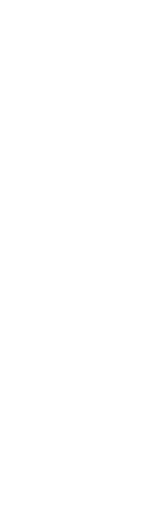
t = 0.00 s
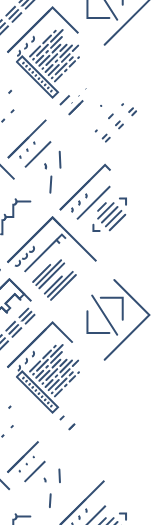
t = 1.00 s
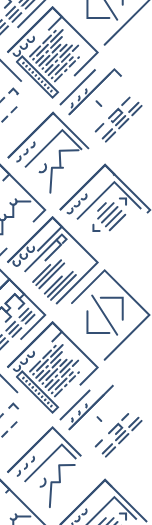
t = 1.47 s
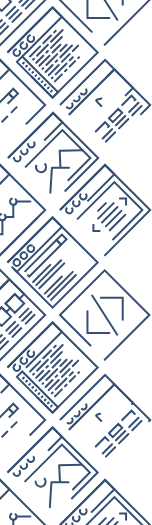
t = 1.94 s
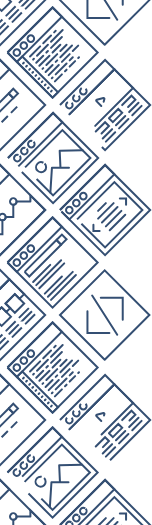
t = 2.42 s
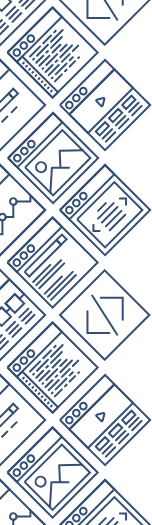
t = 3.00 s

The animated SVG that drew these frames (rendered in a browser with its animation timeline set to each time). Animation: 2 CSS @keyframes rules; one cycle of 3.00 s.

<svg width="152" height="525" xmlns="http://www.w3.org/2000/svg" xmlns:xlink="http://www.w3.org/1999/xlink" style=""><defs><path id="a" d="M0 0h152v525H0z" class="CsWVAONF_0"></path></defs><g fill="none" fill-rule="evenodd"><mask id="b" fill="#fff"><use xlink:href="#a"></use></mask><g mask="url(#b)"><path d="M7.5 262.578L52.578 217.5l45.078 45.078-45.078 45.078z" class="CsWVAONF_1"></path><path stroke="#344F73" stroke-width="2" d="M7.5 262.578L52.578 217.5l45.078 45.078-45.078 45.078z" class="CsWVAONF_2"></path><path d="M7.5 262.578L52.578 217.5l9.327 9.326-45.079 45.079z" class="CsWVAONF_3"></path><path stroke="#344F73" stroke-width="2" d="M7.5 262.578L52.578 217.5l9.327 9.326-45.079 45.079z" class="CsWVAONF_4"></path><path d="M24.599 271.905l31.865-31.866 4.663 4.663-31.865 31.866z" class="CsWVAONF_5"></path><path stroke="#344F73" stroke-width="2" d="M24.599 271.905l31.865-31.866 4.663 4.663-31.865 31.866z" class="CsWVAONF_6"></path><path d="M56.464 240.039l5.44-5.44 4.664 4.663-5.44 5.44z" class="CsWVAONF_7"></path><path stroke="#344F73" stroke-width="2" d="M56.464 240.039l5.44-5.44 4.664 4.663-5.44 5.44z" class="CsWVAONF_8"></path><path d="M61.127 260.246l-24.87 24.871m27.98-21.762l-24.871 24.87m10.88-23.315l-17.098 17.098m39.637-10.103l-24.87 24.87m27.98-21.762l-24.871 24.871m10.88-23.316l-17.098 17.098" stroke="#344F73" stroke-width="2" stroke-linecap="round" class="CsWVAONF_9"></path><path d="M19.158 260.246a3.297 3.297 0 1 1-4.663 4.664 3.297 3.297 0 0 1 4.663-4.664z" class="CsWVAONF_10"></path><path d="M19.158 260.246a3.297 3.297 0 1 1-4.663 4.664 3.297 3.297 0 0 1 4.663-4.664z" stroke="#344F73" stroke-width="2" class="CsWVAONF_11"></path><path d="M26.153 253.252a3.297 3.297 0 1 1-4.663 4.663 3.297 3.297 0 0 1 4.663-4.663z" class="CsWVAONF_12"></path><path d="M26.153 253.252a3.297 3.297 0 1 1-4.663 4.663 3.297 3.297 0 0 1 4.663-4.663z" stroke="#344F73" stroke-width="2" class="CsWVAONF_13"></path><path d="M33.148 246.257a3.297 3.297 0 1 1-4.663 4.663 3.297 3.297 0 0 1 4.663-4.663z" class="CsWVAONF_14"></path><path d="M33.148 246.257a3.297 3.297 0 1 1-4.663 4.663 3.297 3.297 0 0 1 4.663-4.663z" stroke="#344F73" stroke-width="2" class="CsWVAONF_15"></path><path d="M104.696 44.774L149.392.078l-44.696-44.696L60 .078z" class="CsWVAONF_16"></path><path stroke="#344F73" stroke-width="2" stroke-linecap="round" d="M104.696 44.774L149.392.078l-44.696-44.696L60 .078z" class="CsWVAONF_17"></path><path d="M109.4 18.113H87.446V-3.843m13.33-13.33h21.956V4.783M92.15-19.525l25.092 39.207" stroke="#344F73" stroke-width="2" stroke-linecap="round" class="CsWVAONF_18"></path><g><path d="M104.696 359.774l44.696-44.696-44.696-44.696L60 315.078z" class="CsWVAONF_19"></path><path stroke="#344F73" stroke-width="2" stroke-linecap="round" d="M104.696 359.774l44.696-44.696-44.696-44.696L60 315.078z" class="CsWVAONF_20"></path><path d="M109.4 333.113H87.446v-21.956m13.33-13.33h21.956v21.956M92.15 295.475l25.092 39.207" stroke="#344F73" stroke-width="2" stroke-linecap="round" class="CsWVAONF_21"></path></g><g><path d="M-45 .078L.078-45l9.327 9.326-45.079 45.079z" class="CsWVAONF_22"></path><path stroke="#344F73" stroke-width="2" d="M-45 .078L.078-45l9.327 9.326-45.079 45.079z" class="CsWVAONF_23"></path><path d="M-35.674 9.405L9.405-35.674 45.156.078.078 45.156z" class="CsWVAONF_24"></path><path stroke="#344F73" stroke-width="2" d="M-35.674 9.405L9.405-35.674 45.156.078.078 45.156z" class="CsWVAONF_25"></path><path d="M-7.694 1.632l9.326-9.326 9.327 9.326-9.327 9.327z" class="CsWVAONF_26"></path><path stroke="#344F73" stroke-width="2" stroke-linecap="round" d="M-7.694 1.632l9.326-9.326 9.327 9.326-9.327 9.327z" class="CsWVAONF_27"></path><path d="M-35.674 9.405l14.767 14.767 4.664-4.664-4.664-4.663 9.327-9.326 4.663 4.663 3.886-3.886-4.663-4.664 9.326-9.326 4.664 4.663 3.886-3.886-4.663-4.663 9.326-9.327 4.663 4.664 4.664-4.664L9.405-35.674-35.674 9.405zm28.757 19.43l9.327-9.327-9.327 9.327zm3.109 3.109l9.327-9.327-9.327 9.327zm3.109 3.108l9.326-9.326-9.326 9.326zm6.995-19.43l9.326-9.326-9.326 9.326zm3.109 3.109l9.326-9.326-9.326 9.326zm3.108 3.109l9.327-9.327-9.327 9.327zm6.995-19.43l9.327-9.327-9.327 9.327zm3.11 3.109l9.326-9.327-9.327 9.327zm3.108 3.108l9.326-9.326-9.326 9.326z" stroke="#344F73" stroke-width="2" stroke-linecap="round" class="CsWVAONF_28"></path></g><g><path d="M-45 315.078L.078 270l9.327 9.326-45.079 45.079z" class="CsWVAONF_29"></path><path stroke="#344F73" stroke-width="2" d="M-45 315.078L.078 270l9.327 9.326-45.079 45.079z" class="CsWVAONF_30"></path><path d="M-35.674 324.405l45.079-45.079 35.751 35.752L.078 360.156z" class="CsWVAONF_31"></path><path stroke="#344F73" stroke-width="2" d="M-35.674 324.405l45.079-45.079 35.751 35.752L.078 360.156z" class="CsWVAONF_32"></path><path d="M5.519 303.42l9.326-9.327 9.327 9.327-9.327 9.326z" class="CsWVAONF_33"></path><path stroke="#344F73" stroke-width="2" stroke-linecap="round" d="M5.519 303.42l9.326-9.327 9.327 9.327-9.327 9.326z" class="CsWVAONF_34"></path><path d="M-7.694 316.632l9.326-9.326 9.327 9.326-9.327 9.327z" class="CsWVAONF_35"></path><path stroke="#344F73" stroke-width="2" stroke-linecap="round" d="M-7.694 316.632l9.326-9.326 9.327 9.326-9.327 9.327z" class="CsWVAONF_36"></path><path d="M-35.674 324.405l14.767 14.767 4.664-4.664-4.664-4.663 9.327-9.326 4.663 4.663 3.886-3.886-4.663-4.664 9.326-9.326 4.664 4.663 3.886-3.886-4.663-4.663 9.326-9.327 4.663 4.664 4.664-4.664-14.767-14.767-45.079 45.079zm28.757 19.43l9.327-9.327-9.327 9.327zm3.109 3.109l9.327-9.327-9.327 9.327zm3.109 3.108l9.326-9.326-9.326 9.326zm6.995-19.43l9.326-9.326-9.326 9.326zm3.109 3.109l9.326-9.326-9.326 9.326zm3.108 3.109l9.327-9.327-9.327 9.327zm6.995-19.43l9.327-9.327-9.327 9.327zm3.11 3.109l9.326-9.327-9.327 9.327zm3.108 3.108l9.326-9.326-9.326 9.326z" stroke="#344F73" stroke-width="2" stroke-linecap="round" class="CsWVAONF_37"></path><path d="M10.182 287.876a1.1 1.1 0 1 1-1.555-1.556 1.1 1.1 0 0 1 1.555 1.556M10.182 283.213a1.1 1.1 0 1 1-1.555-1.556 1.1 1.1 0 0 1 1.555 1.556M14.845 287.876a1.1 1.1 0 1 1-1.554-1.556 1.1 1.1 0 0 1 1.554 1.556M5.519 287.876a1.1 1.1 0 1 1-1.555-1.556 1.1 1.1 0 0 1 1.555 1.556M10.182 292.539a1.1 1.1 0 1 1-1.555-1.556 1.1 1.1 0 0 1 1.555 1.556M14.845 292.539a1.1 1.1 0 1 1-1.554-1.556 1.1 1.1 0 0 1 1.554 1.556M19.508 292.539a1.1 1.1 0 1 1-1.554-1.556 1.1 1.1 0 0 1 1.554 1.556M5.519 292.539a1.1 1.1 0 1 1-1.555-1.556 1.1 1.1 0 0 1 1.555 1.556M.855 292.539a1.1 1.1 0 1 1-1.554-1.556 1.1 1.1 0 0 1 1.554 1.556M5.519 297.202a1.1 1.1 0 1 1-1.555-1.555 1.1 1.1 0 0 1 1.555 1.555M10.182 297.202a1.1 1.1 0 1 1-1.555-1.555 1.1 1.1 0 0 1 1.555 1.555M.855 297.202a1.1 1.1 0 1 1-1.554-1.555 1.1 1.1 0 0 1 1.554 1.555M.855 301.866a1.1 1.1 0 1 1-1.554-1.556 1.1 1.1 0 0 1 1.554 1.556M5.519 301.866a1.1 1.1 0 1 1-1.555-1.556 1.1 1.1 0 0 1 1.555 1.556M5.519 306.529a1.1 1.1 0 1 1-1.555-1.556 1.1 1.1 0 0 1 1.555 1.556M.855 306.529a1.1 1.1 0 1 1-1.554-1.556 1.1 1.1 0 0 1 1.554 1.556M19.508 297.202a1.1 1.1 0 1 1-1.554-1.555 1.1 1.1 0 0 1 1.554 1.555M5.519 311.192a1.1 1.1 0 1 1-1.555-1.556 1.1 1.1 0 0 1 1.555 1.556" class="CsWVAONF_38"></path></g><g><path d="M7.5 52.578L52.578 7.5l45.078 45.078-45.078 45.078z" class="CsWVAONF_39"></path><path stroke="#344F73" stroke-width="2" d="M7.5 52.578L52.578 7.5l45.078 45.078-45.078 45.078z" class="CsWVAONF_40"></path><path d="M7.5 52.578L52.578 7.5l9.327 9.326-45.079 45.079z" class="CsWVAONF_41"></path><path stroke="#344F73" stroke-width="2" d="M7.5 52.578L52.578 7.5l9.327 9.326-45.079 45.079z" class="CsWVAONF_42"></path><path d="M16.826 61.905l5.44-5.44 35.753 35.75-5.44 5.441z" class="CsWVAONF_43"></path><path stroke="#344F73" stroke-width="2" stroke-linecap="round" d="M16.826 61.905l5.44-5.44 35.753 35.75-5.44 5.441zM23.044 63.459l.777-.777m2.332 3.886l.777-.777m2.332 3.886l.777-.778m2.332 3.886l.777-.777m2.331 3.886l.778-.777m2.331 3.886l.778-.777m2.331 3.886l.777-.777m2.332 3.886l.777-.777m2.332 3.886l.777-.778m2.332 3.886l.777-.777M30.039 56.464L40.143 46.36m3.109-3.108l7.772-7.773m3.108-3.108l1.555-1.555m6.995-.777L51.024 41.697m-3.11 3.109l-10.88 10.88m-3.109 3.11l-.777.777m3.109 3.109l6.995-6.995m3.108-3.109l1.555-1.554m3.109-3.11l10.88-10.88M39.367 65.79l10.103-10.104m3.11-3.109l7.771-7.772m6.218 0l-6.218 6.218m-3.109 3.108l-10.88 10.881m-3.11 3.11l-.777.776m3.11 3.11l6.994-6.996m3.109-3.108l1.554-1.555m3.11-3.109l11.657-11.658M48.692 75.117l10.104-10.104m3.109-3.108l7.772-7.773m3.108-3.108l5.44-5.44m-5.44 11.657l-3.108 3.11m-3.11 3.108l-10.88 10.88m-3.109 3.11l-.777.777m3.109 3.109l6.995-6.995m3.108-3.109l1.555-1.554m3.109-3.11l5.44-5.44m3.109-3.108l.777-.778" class="CsWVAONF_44"></path><path d="M19.158 50.246a3.297 3.297 0 1 1-4.663 4.664 3.297 3.297 0 0 1 4.663-4.664z" class="CsWVAONF_45"></path><path d="M19.158 50.246a3.297 3.297 0 1 1-4.663 4.664 3.297 3.297 0 0 1 4.663-4.664z" stroke="#344F73" stroke-width="2" class="CsWVAONF_46"></path><path d="M26.153 43.252a3.297 3.297 0 1 1-4.663 4.663 3.297 3.297 0 0 1 4.663-4.663z" class="CsWVAONF_47"></path><path d="M26.153 43.252a3.297 3.297 0 1 1-4.663 4.663 3.297 3.297 0 0 1 4.663-4.663z" stroke="#344F73" stroke-width="2" class="CsWVAONF_48"></path><path d="M33.148 36.257a3.297 3.297 0 1 1-4.663 4.663 3.297 3.297 0 0 1 4.663-4.663z" class="CsWVAONF_49"></path><path d="M33.148 36.257a3.297 3.297 0 1 1-4.663 4.663 3.297 3.297 0 0 1 4.663-4.663z" stroke="#344F73" stroke-width="2" class="CsWVAONF_50"></path></g><g><path d="M7.5 367.578L52.578 322.5l45.078 45.078-45.078 45.078z" class="CsWVAONF_51"></path><path stroke="#344F73" stroke-width="2" d="M7.5 367.578L52.578 322.5l45.078 45.078-45.078 45.078z" class="CsWVAONF_52"></path><path d="M7.5 367.578L52.578 322.5l9.327 9.326-45.079 45.079z" class="CsWVAONF_53"></path><path stroke="#344F73" stroke-width="2" d="M7.5 367.578L52.578 322.5l9.327 9.326-45.079 45.079z" class="CsWVAONF_54"></path><path d="M16.826 376.905l5.44-5.44 35.753 35.75-5.44 5.441z" class="CsWVAONF_55"></path><path stroke="#344F73" stroke-width="2" stroke-linecap="round" d="M16.826 376.905l5.44-5.44 35.753 35.75-5.44 5.441zM23.044 378.459l.777-.777m2.332 3.886l.777-.777m2.332 3.886l.777-.778m2.332 3.886l.777-.777m2.331 3.886l.778-.777m2.331 3.886l.778-.777m2.331 3.886l.777-.777m2.332 3.886l.777-.777m2.332 3.886l.777-.778m2.332 3.886l.777-.777M30.039 371.464l10.104-10.104m3.109-3.108l7.772-7.773m3.108-3.108l1.555-1.555m6.995-.777l-11.658 11.658m-3.11 3.109l-10.88 10.88m-3.109 3.11l-.777.777m3.109 3.109l6.995-6.995m3.108-3.109l1.555-1.554m3.109-3.11l10.88-10.88M39.367 380.79l10.103-10.104m3.11-3.109l7.771-7.772m6.218 0l-6.218 6.218m-3.109 3.108l-10.88 10.881m-3.11 3.11l-.777.776m3.11 3.11l6.994-6.996m3.109-3.108l1.554-1.555m3.11-3.109l11.657-11.658m-23.316 29.534l10.104-10.104m3.109-3.108l7.772-7.773m3.108-3.108l5.44-5.44m-5.44 11.657l-3.108 3.11m-3.11 3.108l-10.88 10.88m-3.109 3.11l-.777.777m3.109 3.109l6.995-6.995m3.108-3.109l1.555-1.554m3.109-3.11l5.44-5.44m3.109-3.108l.777-.778" class="CsWVAONF_56"></path><path d="M19.158 365.246a3.297 3.297 0 1 1-4.663 4.664 3.297 3.297 0 0 1 4.663-4.664z" class="CsWVAONF_57"></path><path d="M19.158 365.246a3.297 3.297 0 1 1-4.663 4.664 3.297 3.297 0 0 1 4.663-4.664z" stroke="#344F73" stroke-width="2" class="CsWVAONF_58"></path><path d="M26.153 358.252a3.297 3.297 0 1 1-4.663 4.663 3.297 3.297 0 0 1 4.663-4.663z" class="CsWVAONF_59"></path><path d="M26.153 358.252a3.297 3.297 0 1 1-4.663 4.663 3.297 3.297 0 0 1 4.663-4.663z" stroke="#344F73" stroke-width="2" class="CsWVAONF_60"></path><path d="M33.148 351.257a3.297 3.297 0 1 1-4.663 4.663 3.297 3.297 0 0 1 4.663-4.663z" class="CsWVAONF_61"></path><path d="M33.148 351.257a3.297 3.297 0 1 1-4.663 4.663 3.297 3.297 0 0 1 4.663-4.663z" stroke="#344F73" stroke-width="2" class="CsWVAONF_62"></path></g><g><path d="M-45 210.078L.078 165l45.078 45.078L.078 255.156z" class="CsWVAONF_63"></path><path stroke="#344F73" stroke-width="2" d="M-45 210.078L.078 165l45.078 45.078L.078 255.156z" class="CsWVAONF_64"></path><path d="M-45 210.078L.078 165l9.327 9.326-45.079 45.079z" class="CsWVAONF_65"></path><path stroke="#344F73" stroke-width="2" d="M-45 210.078L.078 165l9.327 9.326-45.079 45.079z" class="CsWVAONF_66"></path><path d="M30.39 201.529H16.587c0 .844-.322 1.688-.966 2.331a3.287 3.287 0 0 1-2.331.966v12.247H5.707c0 .844-.322 1.688-.966 2.332a3.287 3.287 0 0 1-2.331.965v13.802H-6.73c0 .844-.321 1.688-.965 2.331a3.287 3.287 0 0 1-2.332.965v7.584L.078 255.156l45.078-45.078-14.767-14.767v6.218z" class="CsWVAONF_67"></path><path d="M30.39 201.529H16.587c0 .844-.322 1.688-.966 2.331a3.287 3.287 0 0 1-2.331.966v12.247H5.707c0 .844-.322 1.688-.966 2.332a3.287 3.287 0 0 1-2.331.965v13.802H-6.73c0 .844-.321 1.688-.965 2.331a3.287 3.287 0 0 1-2.332.965v7.584L.078 255.156l45.078-45.078-14.767-14.767v6.218z" stroke="#344F73" stroke-width="2" stroke-linecap="round" class="CsWVAONF_68"></path><path d="M37.384 208.524a1.1 1.1 0 1 1-1.554-1.556 1.1 1.1 0 0 1 1.554 1.556M37.384 203.86a1.1 1.1 0 1 1-1.554-1.555 1.1 1.1 0 0 1 1.554 1.555M42.047 208.524a1.1 1.1 0 1 1-1.554-1.556 1.1 1.1 0 0 1 1.554 1.556M32.72 208.524a1.1 1.1 0 1 1-1.554-1.556 1.1 1.1 0 0 1 1.555 1.556M37.384 213.187a1.1 1.1 0 1 1-1.554-1.556 1.1 1.1 0 0 1 1.554 1.556M42.047 213.187a1.1 1.1 0 1 1-1.554-1.556 1.1 1.1 0 0 1 1.554 1.556M32.72 213.187a1.1 1.1 0 1 1-1.554-1.556 1.1 1.1 0 0 1 1.555 1.556M28.058 213.187a1.1 1.1 0 1 1-1.555-1.556 1.1 1.1 0 0 1 1.555 1.556M32.72 217.85a1.1 1.1 0 1 1-1.554-1.555 1.1 1.1 0 0 1 1.555 1.555M37.384 217.85a1.1 1.1 0 1 1-1.554-1.555 1.1 1.1 0 0 1 1.554 1.555M28.058 217.85a1.1 1.1 0 1 1-1.555-1.555 1.1 1.1 0 0 1 1.555 1.555M23.394 217.85a1.1 1.1 0 1 1-1.554-1.555 1.1 1.1 0 0 1 1.554 1.555M28.058 222.513a1.1 1.1 0 1 1-1.555-1.555 1.1 1.1 0 0 1 1.555 1.555M32.72 222.513a1.1 1.1 0 1 1-1.554-1.555 1.1 1.1 0 0 1 1.555 1.555M23.394 222.513a1.1 1.1 0 1 1-1.554-1.555 1.1 1.1 0 0 1 1.554 1.555M18.731 222.513a1.1 1.1 0 1 1-1.554-1.555 1.1 1.1 0 0 1 1.554 1.555M23.394 227.177a1.1 1.1 0 1 1-1.554-1.556 1.1 1.1 0 0 1 1.554 1.556M28.058 227.177a1.1 1.1 0 1 1-1.555-1.556 1.1 1.1 0 0 1 1.555 1.556M18.731 227.177a1.1 1.1 0 1 1-1.554-1.556 1.1 1.1 0 0 1 1.554 1.556M14.068 227.177a1.1 1.1 0 1 1-1.555-1.556 1.1 1.1 0 0 1 1.555 1.556M18.731 231.84a1.1 1.1 0 1 1-1.554-1.556 1.1 1.1 0 0 1 1.554 1.556M23.394 231.84a1.1 1.1 0 1 1-1.554-1.556 1.1 1.1 0 0 1 1.554 1.556M14.068 231.84a1.1 1.1 0 1 1-1.555-1.556 1.1 1.1 0 0 1 1.555 1.556M9.405 231.84a1.1 1.1 0 1 1-1.555-1.556 1.1 1.1 0 0 1 1.555 1.556M14.068 236.503a1.1 1.1 0 1 1-1.555-1.555 1.1 1.1 0 0 1 1.555 1.555M18.731 236.503a1.1 1.1 0 1 1-1.554-1.555 1.1 1.1 0 0 1 1.554 1.555M9.405 236.503a1.1 1.1 0 1 1-1.555-1.555 1.1 1.1 0 0 1 1.555 1.555M4.741 236.503a1.1 1.1 0 1 1-1.554-1.555 1.1 1.1 0 0 1 1.554 1.555M9.405 241.166a1.1 1.1 0 1 1-1.555-1.555 1.1 1.1 0 0 1 1.555 1.555M14.068 241.166a1.1 1.1 0 1 1-1.555-1.555 1.1 1.1 0 0 1 1.555 1.555M4.741 241.166a1.1 1.1 0 1 1-1.554-1.555 1.1 1.1 0 0 1 1.554 1.555M.078 241.166a1.1 1.1 0 1 1-1.554-1.555 1.1 1.1 0 0 1 1.554 1.555M4.741 245.83a1.1 1.1 0 1 1-1.554-1.556 1.1 1.1 0 0 1 1.554 1.556M9.405 245.83a1.1 1.1 0 1 1-1.555-1.556 1.1 1.1 0 0 1 1.555 1.556M.078 245.83a1.1 1.1 0 1 1-1.554-1.556 1.1 1.1 0 0 1 1.554 1.556M.078 250.493a1.1 1.1 0 1 1-1.554-1.556 1.1 1.1 0 0 1 1.554 1.556M4.741 250.493a1.1 1.1 0 1 1-1.554-1.556 1.1 1.1 0 0 1 1.554 1.556M32.72 199.197a1.1 1.1 0 1 1-1.554-1.555 1.1 1.1 0 0 1 1.555 1.555M28.058 203.86a1.1 1.1 0 1 1-1.555-1.555 1.1 1.1 0 0 1 1.555 1.555M32.72 203.86a1.1 1.1 0 1 1-1.554-1.555 1.1 1.1 0 0 1 1.555 1.555M23.394 203.86a1.1 1.1 0 1 1-1.554-1.555 1.1 1.1 0 0 1 1.554 1.555M18.731 203.86a1.1 1.1 0 1 1-1.554-1.555 1.1 1.1 0 0 1 1.554 1.555M23.394 208.524a1.1 1.1 0 1 1-1.554-1.556 1.1 1.1 0 0 1 1.554 1.556M28.058 208.524a1.1 1.1 0 1 1-1.555-1.556 1.1 1.1 0 0 1 1.555 1.556M18.731 208.524a1.1 1.1 0 1 1-1.554-1.556 1.1 1.1 0 0 1 1.554 1.556M18.731 213.187a1.1 1.1 0 1 1-1.554-1.556 1.1 1.1 0 0 1 1.554 1.556M23.394 213.187a1.1 1.1 0 1 1-1.554-1.556 1.1 1.1 0 0 1 1.554 1.556M18.731 217.85a1.1 1.1 0 1 1-1.554-1.555 1.1 1.1 0 0 1 1.554 1.555M9.405 222.513a1.1 1.1 0 1 1-1.555-1.555 1.1 1.1 0 0 1 1.555 1.555M14.068 222.513a1.1 1.1 0 1 1-1.555-1.555 1.1 1.1 0 0 1 1.555 1.555M4.741 222.513a1.1 1.1 0 1 1-1.554-1.555 1.1 1.1 0 0 1 1.554 1.555M4.741 227.177a1.1 1.1 0 1 1-1.554-1.556 1.1 1.1 0 0 1 1.554 1.556M9.405 227.177a1.1 1.1 0 1 1-1.555-1.556 1.1 1.1 0 0 1 1.555 1.556M4.741 231.84a1.1 1.1 0 1 1-1.554-1.556 1.1 1.1 0 0 1 1.554 1.556M.078 236.503a1.1 1.1 0 1 1-1.554-1.555 1.1 1.1 0 0 1 1.554 1.555M4.741 214.741a3.297 3.297 0 1 1-4.662 4.664 3.297 3.297 0 0 1 4.662-4.664z" class="CsWVAONF_69"></path><path d="M4.741 214.741a3.297 3.297 0 1 1-4.662 4.664 3.297 3.297 0 0 1 4.662-4.664z" stroke="#344F73" stroke-width="2" stroke-linecap="round" class="CsWVAONF_70"></path><path d="M15.622 199.197a3.297 3.297 0 1 1-4.662 4.663 3.297 3.297 0 0 1 4.662-4.663z" class="CsWVAONF_71"></path><path d="M15.622 199.197a3.297 3.297 0 1 1-4.662 4.663 3.297 3.297 0 0 1 4.662-4.663z" stroke="#344F73" stroke-width="2" stroke-linecap="round" class="CsWVAONF_72"></path></g><g><path d="M-45 525.078L.078 480l45.078 45.078L.078 570.156z" class="CsWVAONF_73"></path><path stroke="#344F73" stroke-width="2" d="M-45 525.078L.078 480l45.078 45.078L.078 570.156z" class="CsWVAONF_74"></path><path d="M-45 525.078L.078 480l9.327 9.326-45.079 45.079z" class="CsWVAONF_75"></path><path stroke="#344F73" stroke-width="2" d="M-45 525.078L.078 480l9.327 9.326-45.079 45.079z" class="CsWVAONF_76"></path><path d="M30.39 516.529H16.587c0 .844-.322 1.688-.966 2.331a3.287 3.287 0 0 1-2.331.966v12.247H5.707c0 .844-.322 1.688-.966 2.332a3.287 3.287 0 0 1-2.331.965v13.802H-6.73c0 .844-.321 1.688-.965 2.331a3.287 3.287 0 0 1-2.332.965v7.584L.078 570.156l45.078-45.078-14.767-14.767v6.218z" class="CsWVAONF_77"></path><path d="M30.39 516.529H16.587c0 .844-.322 1.688-.966 2.331a3.287 3.287 0 0 1-2.331.966v12.247H5.707c0 .844-.322 1.688-.966 2.332a3.287 3.287 0 0 1-2.331.965v13.802H-6.73c0 .844-.321 1.688-.965 2.331a3.287 3.287 0 0 1-2.332.965v7.584L.078 570.156l45.078-45.078-14.767-14.767v6.218z" stroke="#344F73" stroke-width="2" stroke-linecap="round" class="CsWVAONF_78"></path><path d="M37.384 523.524a1.1 1.1 0 1 1-1.554-1.556 1.1 1.1 0 0 1 1.554 1.556M37.384 518.86a1.1 1.1 0 1 1-1.554-1.555 1.1 1.1 0 0 1 1.554 1.555M42.047 523.524a1.1 1.1 0 1 1-1.554-1.556 1.1 1.1 0 0 1 1.554 1.556M32.72 523.524a1.1 1.1 0 1 1-1.554-1.556 1.1 1.1 0 0 1 1.555 1.556M32.72 514.197a1.1 1.1 0 1 1-1.554-1.555 1.1 1.1 0 0 1 1.555 1.555M28.058 518.86a1.1 1.1 0 1 1-1.555-1.555 1.1 1.1 0 0 1 1.555 1.555M32.72 518.86a1.1 1.1 0 1 1-1.554-1.555 1.1 1.1 0 0 1 1.555 1.555M23.394 518.86a1.1 1.1 0 1 1-1.554-1.555 1.1 1.1 0 0 1 1.554 1.555M18.731 518.86a1.1 1.1 0 1 1-1.554-1.555 1.1 1.1 0 0 1 1.554 1.555M23.394 523.524a1.1 1.1 0 1 1-1.554-1.556 1.1 1.1 0 0 1 1.554 1.556M28.058 523.524a1.1 1.1 0 1 1-1.555-1.556 1.1 1.1 0 0 1 1.555 1.556M18.731 523.524a1.1 1.1 0 1 1-1.554-1.556 1.1 1.1 0 0 1 1.554 1.556" class="CsWVAONF_79"></path><path d="M15.622 514.197a3.297 3.297 0 1 1-4.662 4.663 3.297 3.297 0 0 1 4.662-4.663z" class="CsWVAONF_80"></path><path d="M15.622 514.197a3.297 3.297 0 1 1-4.662 4.663 3.297 3.297 0 0 1 4.662-4.663z" stroke="#344F73" stroke-width="2" stroke-linecap="round" class="CsWVAONF_81"></path></g><g><path d="M60 210.078L105.078 165l45.078 45.078-45.078 45.078z" class="CsWVAONF_82"></path><path stroke="#344F73" stroke-width="2" d="M60 210.078L105.078 165l45.078 45.078-45.078 45.078z" class="CsWVAONF_83"></path><path d="M60 210.078L105.078 165l9.327 9.326-45.079 45.079z" class="CsWVAONF_84"></path><path stroke="#344F73" stroke-width="2" d="M60 210.078L105.078 165l9.327 9.326-45.079 45.079z" class="CsWVAONF_85"></path><path d="M71.658 207.746a3.297 3.297 0 1 1-4.663 4.664 3.297 3.297 0 0 1 4.663-4.664z" class="CsWVAONF_86"></path><path d="M71.658 207.746a3.297 3.297 0 1 1-4.663 4.664 3.297 3.297 0 0 1 4.663-4.664z" stroke="#344F73" stroke-width="2" class="CsWVAONF_87"></path><path d="M78.653 200.752a3.297 3.297 0 1 1-4.663 4.663 3.297 3.297 0 0 1 4.663-4.663z" class="CsWVAONF_88"></path><path d="M78.653 200.752a3.297 3.297 0 1 1-4.663 4.663 3.297 3.297 0 0 1 4.663-4.663z" stroke="#344F73" stroke-width="2" class="CsWVAONF_89"></path><path d="M85.648 193.757a3.297 3.297 0 1 1-4.663 4.663 3.297 3.297 0 0 1 4.663-4.663z" class="CsWVAONF_90"></path><path d="M85.648 193.757a3.297 3.297 0 1 1-4.663 4.663 3.297 3.297 0 0 1 4.663-4.663z" stroke="#344F73" stroke-width="2" class="CsWVAONF_91"></path><path d="M77.099 219.405l37.306-37.306 27.979 27.98-37.306 37.305z" class="CsWVAONF_92"></path><path stroke="#344F73" stroke-width="2" d="M77.099 219.405l37.306-37.306 27.979 27.98-37.306 37.305z" class="CsWVAONF_93"></path><path d="M98.083 210.855l7.772-7.772m-7.772 15.544l15.544-15.544m-11.658 19.43l15.544-15.544m-11.658 19.43l15.544-15.544m-11.658 19.43l15.544-15.544m-5.44-16.321h6.218v6.218M93.42 224.845v6.218h6.218" stroke="#344F73" stroke-width="2" stroke-linecap="round" class="CsWVAONF_94"></path></g><g><path d="M60 525.078L105.078 480l45.078 45.078-45.078 45.078z" class="CsWVAONF_95"></path><path stroke="#344F73" stroke-width="2" d="M60 525.078L105.078 480l45.078 45.078-45.078 45.078z" class="CsWVAONF_96"></path><path d="M60 525.078L105.078 480l9.327 9.326-45.079 45.079z" class="CsWVAONF_97"></path><path stroke="#344F73" stroke-width="2" d="M60 525.078L105.078 480l9.327 9.326-45.079 45.079z" class="CsWVAONF_98"></path><path d="M71.658 522.746a3.297 3.297 0 1 1-4.663 4.664 3.297 3.297 0 0 1 4.663-4.664z" class="CsWVAONF_99"></path><path d="M71.658 522.746a3.297 3.297 0 1 1-4.663 4.664 3.297 3.297 0 0 1 4.663-4.664z" stroke="#344F73" stroke-width="2" class="CsWVAONF_100"></path><path d="M78.653 515.752a3.297 3.297 0 1 1-4.663 4.663 3.297 3.297 0 0 1 4.663-4.663z" class="CsWVAONF_101"></path><path d="M78.653 515.752a3.297 3.297 0 1 1-4.663 4.663 3.297 3.297 0 0 1 4.663-4.663z" stroke="#344F73" stroke-width="2" class="CsWVAONF_102"></path><path d="M85.648 508.757a3.297 3.297 0 1 1-4.663 4.663 3.297 3.297 0 0 1 4.663-4.663z" class="CsWVAONF_103"></path><path d="M85.648 508.757a3.297 3.297 0 1 1-4.663 4.663 3.297 3.297 0 0 1 4.663-4.663z" stroke="#344F73" stroke-width="2" class="CsWVAONF_104"></path><path d="M77.099 534.405l37.306-37.306 27.979 27.98-37.306 37.305z" class="CsWVAONF_105"></path><path stroke="#344F73" stroke-width="2" d="M77.099 534.405l37.306-37.306 27.979 27.98-37.306 37.305z" class="CsWVAONF_106"></path><path d="M98.083 525.855l7.772-7.772m-7.772 15.544l15.544-15.544m-11.658 19.43l15.544-15.544m-11.658 19.43l15.544-15.544m-11.658 19.43l15.544-15.544m-5.44-16.321h6.218v6.218M93.42 539.845v6.218h6.218" stroke="#344F73" stroke-width="2" stroke-linecap="round" class="CsWVAONF_107"></path></g><g><path d="M8 158.078L53.078 113l45.078 45.078-45.078 45.078z" class="CsWVAONF_108"></path><path stroke="#344F73" stroke-width="2" d="M8 158.078L53.078 113l45.078 45.078-45.078 45.078z" class="CsWVAONF_109"></path><path d="M44.582 163.572a5.023 5.023 0 1 1-7.103 7.102 5.023 5.023 0 0 1 7.103-7.102z" class="CsWVAONF_110"></path><path d="M44.582 163.572a5.023 5.023 0 1 1-7.103 7.102 5.023 5.023 0 0 1 7.103-7.102z" stroke="#344F73" stroke-width="2" class="CsWVAONF_111"></path><path d="M49.97 192.275l3.108 3.109 37.306-37.306-8.55-8.55-21.761 1.555.777 16.322-8.55.777-2.33 24.093" class="CsWVAONF_112"></path><path d="M50.358 192.664l1.58-24.87h17.046m-8.522 0l-.778-17.1 22.928-.388" stroke="#344F73" stroke-width="2" stroke-linecap="round" stroke-linejoin="round" class="CsWVAONF_113"></path><path stroke="#344F73" stroke-width="2" d="M25.099 167.405l37.306-37.306 27.979 27.98-37.306 37.305z" class="CsWVAONF_114"></path><path d="M8 158.078L53.078 113l9.327 9.326-45.079 45.079z" class="CsWVAONF_115"></path><path stroke="#344F73" stroke-width="2" d="M8 158.078L53.078 113l9.327 9.326-45.079 45.079z" class="CsWVAONF_116"></path><path d="M19.658 155.746a3.297 3.297 0 1 1-4.663 4.664 3.297 3.297 0 0 1 4.663-4.664z" class="CsWVAONF_117"></path><path d="M19.658 155.746a3.297 3.297 0 1 1-4.663 4.664 3.297 3.297 0 0 1 4.663-4.664z" stroke="#344F73" stroke-width="2" class="CsWVAONF_118"></path><path d="M26.653 148.752a3.297 3.297 0 1 1-4.663 4.663 3.297 3.297 0 0 1 4.663-4.663z" class="CsWVAONF_119"></path><path d="M26.653 148.752a3.297 3.297 0 1 1-4.663 4.663 3.297 3.297 0 0 1 4.663-4.663z" stroke="#344F73" stroke-width="2" class="CsWVAONF_120"></path><path d="M33.648 141.757a3.297 3.297 0 1 1-4.663 4.663 3.297 3.297 0 0 1 4.663-4.663z" class="CsWVAONF_121"></path><path d="M33.648 141.757a3.297 3.297 0 1 1-4.663 4.663 3.297 3.297 0 0 1 4.663-4.663z" stroke="#344F73" stroke-width="2" class="CsWVAONF_122"></path></g><g><path d="M7.5 472.578L52.578 427.5l45.078 45.078-45.078 45.078z" class="CsWVAONF_123"></path><path stroke="#344F73" stroke-width="2" d="M7.5 472.578L52.578 427.5l45.078 45.078-45.078 45.078z" class="CsWVAONF_124"></path><path d="M44.082 478.072a5.023 5.023 0 1 1-7.103 7.102 5.023 5.023 0 0 1 7.103-7.102z" class="CsWVAONF_125"></path><path d="M44.082 478.072a5.023 5.023 0 1 1-7.103 7.102 5.023 5.023 0 0 1 7.103-7.102z" stroke="#344F73" stroke-width="2" class="CsWVAONF_126"></path><path d="M49.47 506.775l3.108 3.109 37.306-37.306-8.55-8.55-21.761 1.555.777 16.322-8.55.777-2.33 24.093" class="CsWVAONF_127"></path><path d="M49.858 507.164l1.58-24.87h17.046m-8.522 0l-.778-17.1 22.928-.388" stroke="#344F73" stroke-width="2" stroke-linecap="round" stroke-linejoin="round" class="CsWVAONF_128"></path><path stroke="#344F73" stroke-width="2" d="M24.599 481.905l37.306-37.306 27.979 27.98-37.306 37.305z" class="CsWVAONF_129"></path><path d="M7.5 472.578L52.578 427.5l9.327 9.326-45.079 45.079z" class="CsWVAONF_130"></path><path stroke="#344F73" stroke-width="2" d="M7.5 472.578L52.578 427.5l9.327 9.326-45.079 45.079z" class="CsWVAONF_131"></path><path d="M19.158 470.246a3.297 3.297 0 1 1-4.663 4.664 3.297 3.297 0 0 1 4.663-4.664z" class="CsWVAONF_132"></path><path d="M19.158 470.246a3.297 3.297 0 1 1-4.663 4.664 3.297 3.297 0 0 1 4.663-4.664z" stroke="#344F73" stroke-width="2" class="CsWVAONF_133"></path><path d="M26.153 463.252a3.297 3.297 0 1 1-4.663 4.663 3.297 3.297 0 0 1 4.663-4.663z" class="CsWVAONF_134"></path><path d="M26.153 463.252a3.297 3.297 0 1 1-4.663 4.663 3.297 3.297 0 0 1 4.663-4.663z" stroke="#344F73" stroke-width="2" class="CsWVAONF_135"></path><path d="M33.148 456.257a3.297 3.297 0 1 1-4.663 4.663 3.297 3.297 0 0 1 4.663-4.663z" class="CsWVAONF_136"></path><path d="M33.148 456.257a3.297 3.297 0 1 1-4.663 4.663 3.297 3.297 0 0 1 4.663-4.663z" stroke="#344F73" stroke-width="2" class="CsWVAONF_137"></path></g><g><path d="M-45 105.078L.078 60l45.078 45.078L.078 150.156z" class="CsWVAONF_138"></path><path stroke="#344F73" stroke-width="2" d="M-45 105.078L.078 60l45.078 45.078L.078 150.156z" class="CsWVAONF_139"></path><path d="M-45 105.078L.078 60l9.327 9.326-45.079 45.079z" class="CsWVAONF_140"></path><path stroke="#344F73" stroke-width="2" d="M-45 105.078L.078 60l9.327 9.326-45.079 45.079z" class="CsWVAONF_141"></path><path d="M-16.243 118.29l24.87-24.87 4.664 4.663-24.871 24.87z" class="CsWVAONF_142"></path><path stroke="#344F73" stroke-width="2" d="M-16.243 118.29l24.87-24.87 4.664 4.663-24.871 24.87z" class="CsWVAONF_143"></path><path d="M8.627 93.42l4.664-4.663 4.663 4.663-4.663 4.663z" class="CsWVAONF_144"></path><path stroke="#344F73" stroke-width="2" d="M8.627 93.42l4.664-4.663 4.663 4.663-4.663 4.663zM1.632 122.177l6.218-6.218m3.109-3.109l6.218-6.218" class="CsWVAONF_145"></path></g><g><path d="M-45 420.078L.078 375l45.078 45.078L.078 465.156z" class="CsWVAONF_146"></path><path stroke="#344F73" stroke-width="2" d="M-45 420.078L.078 375l45.078 45.078L.078 465.156z" class="CsWVAONF_147"></path><path d="M-45 420.078L.078 375l9.327 9.326-45.079 45.079z" class="CsWVAONF_148"></path><path stroke="#344F73" stroke-width="2" d="M-45 420.078L.078 375l9.327 9.326-45.079 45.079z" class="CsWVAONF_149"></path><path d="M-16.243 433.29l24.87-24.87 4.664 4.663-24.871 24.87z" class="CsWVAONF_150"></path><path stroke="#344F73" stroke-width="2" d="M-16.243 433.29l24.87-24.87 4.664 4.663-24.871 24.87z" class="CsWVAONF_151"></path><path d="M8.627 408.42l4.664-4.663 4.663 4.663-4.663 4.663z" class="CsWVAONF_152"></path><path stroke="#344F73" stroke-width="2" d="M8.627 408.42l4.664-4.663 4.663 4.663-4.663 4.663zM1.632 437.177l6.218-6.218m3.109-3.109l6.218-6.218" class="CsWVAONF_153"></path></g><g><path d="M60 105.078L105.078 60l9.327 9.326-45.079 45.079z" class="CsWVAONF_154"></path><path stroke="#344F73" stroke-width="2" d="M60 105.078L105.078 60l9.327 9.326-45.079 45.079z" class="CsWVAONF_155"></path><path d="M69.326 114.405l45.079-45.079 35.751 35.752-45.078 45.078z" class="CsWVAONF_156"></path><path stroke="#344F73" stroke-width="2" d="M69.326 114.405l45.079-45.079 35.751 35.752-45.078 45.078z" class="CsWVAONF_157"></path><path stroke="#344F73" stroke-width="2" stroke-linecap="round" d="M69.326 114.405l45.079-45.079 18.653 18.653-45.079 45.079z" class="CsWVAONF_158"></path><path d="M71.658 102.746a3.297 3.297 0 1 1-4.663 4.664 3.297 3.297 0 0 1 4.663-4.664z" class="CsWVAONF_159"></path><path d="M71.658 102.746a3.297 3.297 0 1 1-4.663 4.664 3.297 3.297 0 0 1 4.663-4.664z" stroke="#344F73" stroke-width="2" class="CsWVAONF_160"></path><path d="M78.653 95.752a3.297 3.297 0 1 1-4.663 4.663 3.297 3.297 0 0 1 4.663-4.663z" class="CsWVAONF_161"></path><path d="M78.653 95.752a3.297 3.297 0 1 1-4.663 4.663 3.297 3.297 0 0 1 4.663-4.663z" stroke="#344F73" stroke-width="2" class="CsWVAONF_162"></path><path d="M85.648 88.757a3.297 3.297 0 1 1-4.663 4.663 3.297 3.297 0 0 1 4.663-4.663z" class="CsWVAONF_163"></path><path d="M85.648 88.757a3.297 3.297 0 1 1-4.663 4.663 3.297 3.297 0 0 1 4.663-4.663z" stroke="#344F73" stroke-width="2" class="CsWVAONF_164"></path><path d="M95.752 131.503l9.326-9.326 3.886 3.886-9.326 9.326z" class="CsWVAONF_165"></path><path stroke="#344F73" stroke-width="2" stroke-linecap="round" d="M95.752 131.503l9.326-9.326 3.886 3.886-9.326 9.326z" class="CsWVAONF_166"></path><path d="M122.177 105.078l9.326-9.326 3.886 3.886-9.326 9.326z" class="CsWVAONF_167"></path><path stroke="#344F73" stroke-width="2" stroke-linecap="round" d="M122.177 105.078l9.326-9.326 3.886 3.886-9.326 9.326z" class="CsWVAONF_168"></path><path d="M108.964 118.29l9.327-9.326 3.886 3.886-9.327 9.327z" class="CsWVAONF_169"></path><path stroke="#344F73" stroke-width="2" stroke-linecap="round" d="M108.964 118.29l9.327-9.326 3.886 3.886-9.327 9.327zM102.746 138.498l9.327-9.326m-6.218 12.435l9.327-9.327m.777-6.995l9.326-9.326m-6.217 12.435l9.326-9.326m.778-6.995l9.326-9.327m-6.218 12.436l9.327-9.327" class="CsWVAONF_170"></path><path d="M101.288 105.952l-4.856-4.856a.82.82 0 0 1 .365-1.37l6.605-1.786a.82.82 0 0 1 1.006 1l-1.748 6.64a.82.82 0 0 1-1.372.372z" class="CsWVAONF_171"></path><path d="M101.288 105.952l-4.856-4.856a.82.82 0 0 1 .365-1.37l6.605-1.786a.82.82 0 0 1 1.006 1l-1.748 6.64a.82.82 0 0 1-1.372.372z" stroke="#344F73" stroke-width="2" stroke-linecap="round" class="CsWVAONF_172"></path></g><g><path d="M60 420.078L105.078 375l9.327 9.326-45.079 45.079z" class="CsWVAONF_173"></path><path stroke="#344F73" stroke-width="2" d="M60 420.078L105.078 375l9.327 9.326-45.079 45.079z" class="CsWVAONF_174"></path><path d="M69.326 429.405l45.079-45.079 35.751 35.752-45.078 45.078z" class="CsWVAONF_175"></path><path stroke="#344F73" stroke-width="2" d="M69.326 429.405l45.079-45.079 35.751 35.752-45.078 45.078z" class="CsWVAONF_176"></path><path stroke="#344F73" stroke-width="2" stroke-linecap="round" d="M69.326 429.405l45.079-45.079 18.653 18.653-45.079 45.079z" class="CsWVAONF_177"></path><path d="M71.658 417.746a3.297 3.297 0 1 1-4.663 4.664 3.297 3.297 0 0 1 4.663-4.664z" class="CsWVAONF_178"></path><path d="M71.658 417.746a3.297 3.297 0 1 1-4.663 4.664 3.297 3.297 0 0 1 4.663-4.664z" stroke="#344F73" stroke-width="2" class="CsWVAONF_179"></path><path d="M78.653 410.752a3.297 3.297 0 1 1-4.663 4.663 3.297 3.297 0 0 1 4.663-4.663z" class="CsWVAONF_180"></path><path d="M78.653 410.752a3.297 3.297 0 1 1-4.663 4.663 3.297 3.297 0 0 1 4.663-4.663z" stroke="#344F73" stroke-width="2" class="CsWVAONF_181"></path><path d="M85.648 403.757a3.297 3.297 0 1 1-4.663 4.663 3.297 3.297 0 0 1 4.663-4.663z" class="CsWVAONF_182"></path><path d="M85.648 403.757a3.297 3.297 0 1 1-4.663 4.663 3.297 3.297 0 0 1 4.663-4.663z" stroke="#344F73" stroke-width="2" class="CsWVAONF_183"></path><path d="M95.752 446.503l9.326-9.326 3.886 3.886-9.326 9.326z" class="CsWVAONF_184"></path><path stroke="#344F73" stroke-width="2" stroke-linecap="round" d="M95.752 446.503l9.326-9.326 3.886 3.886-9.326 9.326z" class="CsWVAONF_185"></path><path d="M122.177 420.078l9.326-9.326 3.886 3.886-9.326 9.326z" class="CsWVAONF_186"></path><path stroke="#344F73" stroke-width="2" stroke-linecap="round" d="M122.177 420.078l9.326-9.326 3.886 3.886-9.326 9.326z" class="CsWVAONF_187"></path><path d="M108.964 433.29l9.327-9.326 3.886 3.886-9.327 9.327z" class="CsWVAONF_188"></path><path stroke="#344F73" stroke-width="2" stroke-linecap="round" d="M108.964 433.29l9.327-9.326 3.886 3.886-9.327 9.327zM102.746 453.498l9.327-9.326m-6.218 12.435l9.327-9.327m.777-6.995l9.326-9.326m-6.217 12.435l9.326-9.326m.778-6.995l9.326-9.327m-6.218 12.436l9.327-9.327" class="CsWVAONF_189"></path><path d="M101.288 420.952l-4.856-4.856a.82.82 0 0 1 .365-1.37l6.605-1.786a.82.82 0 0 1 1.006 1l-1.748 6.64a.82.82 0 0 1-1.372.372z" class="CsWVAONF_190"></path><path d="M101.288 420.952l-4.856-4.856a.82.82 0 0 1 .365-1.37l6.605-1.786a.82.82 0 0 1 1.006 1l-1.748 6.64a.82.82 0 0 1-1.372.372z" stroke="#344F73" stroke-width="2" stroke-linecap="round" class="CsWVAONF_191"></path></g></g></g><style>.CsWVAONF_0{stroke-dasharray:1354 1356;stroke-dashoffset:1355;animation:CsWVAONF_draw 2000ms linear 0ms forwards;}.CsWVAONF_1{stroke-dasharray:255 257;stroke-dashoffset:256;animation:CsWVAONF_draw 2000ms linear 5ms forwards;}.CsWVAONF_2{stroke-dasharray:255 257;stroke-dashoffset:256;animation:CsWVAONF_draw 2000ms linear 10ms forwards;}.CsWVAONF_3{stroke-dasharray:154 156;stroke-dashoffset:155;animation:CsWVAONF_draw 2000ms linear 15ms forwards;}.CsWVAONF_4{stroke-dasharray:154 156;stroke-dashoffset:155;animation:CsWVAONF_draw 2000ms linear 20ms forwards;}.CsWVAONF_5{stroke-dasharray:104 106;stroke-dashoffset:105;animation:CsWVAONF_draw 2000ms linear 26ms forwards;}.CsWVAONF_6{stroke-dasharray:104 106;stroke-dashoffset:105;animation:CsWVAONF_draw 2000ms linear 31ms forwards;}.CsWVAONF_7{stroke-dasharray:29 31;stroke-dashoffset:30;animation:CsWVAONF_draw 2000ms linear 36ms forwards;}.CsWVAONF_8{stroke-dasharray:29 31;stroke-dashoffset:30;animation:CsWVAONF_draw 2000ms linear 41ms forwards;}.CsWVAONF_9{stroke-dasharray:190 192;stroke-dashoffset:191;animation:CsWVAONF_draw 2000ms linear 47ms forwards;}.CsWVAONF_10{stroke-dasharray:21 23;stroke-dashoffset:22;animation:CsWVAONF_draw 2000ms linear 52ms forwards;}.CsWVAONF_11{stroke-dasharray:21 23;stroke-dashoffset:22;animation:CsWVAONF_draw 2000ms linear 57ms forwards;}.CsWVAONF_12{stroke-dasharray:21 23;stroke-dashoffset:22;animation:CsWVAONF_draw 2000ms linear 62ms forwards;}.CsWVAONF_13{stroke-dasharray:21 23;stroke-dashoffset:22;animation:CsWVAONF_draw 2000ms linear 68ms forwards;}.CsWVAONF_14{stroke-dasharray:21 23;stroke-dashoffset:22;animation:CsWVAONF_draw 2000ms linear 73ms forwards;}.CsWVAONF_15{stroke-dasharray:21 23;stroke-dashoffset:22;animation:CsWVAONF_draw 2000ms linear 78ms forwards;}.CsWVAONF_16{stroke-dasharray:253 255;stroke-dashoffset:254;animation:CsWVAONF_draw 2000ms linear 83ms forwards;}.CsWVAONF_17{stroke-dasharray:253 255;stroke-dashoffset:254;animation:CsWVAONF_draw 2000ms linear 89ms forwards;}.CsWVAONF_18{stroke-dasharray:135 137;stroke-dashoffset:136;animation:CsWVAONF_draw 2000ms linear 94ms forwards;}.CsWVAONF_19{stroke-dasharray:253 255;stroke-dashoffset:254;animation:CsWVAONF_draw 2000ms linear 99ms forwards;}.CsWVAONF_20{stroke-dasharray:253 255;stroke-dashoffset:254;animation:CsWVAONF_draw 2000ms linear 104ms forwards;}.CsWVAONF_21{stroke-dasharray:135 137;stroke-dashoffset:136;animation:CsWVAONF_draw 2000ms linear 109ms forwards;}.CsWVAONF_22{stroke-dasharray:154 156;stroke-dashoffset:155;animation:CsWVAONF_draw 2000ms linear 115ms forwards;}.CsWVAONF_23{stroke-dasharray:154 156;stroke-dashoffset:155;animation:CsWVAONF_draw 2000ms linear 120ms forwards;}.CsWVAONF_24{stroke-dasharray:229 231;stroke-dashoffset:230;animation:CsWVAONF_draw 2000ms linear 125ms forwards;}.CsWVAONF_25{stroke-dasharray:229 231;stroke-dashoffset:230;animation:CsWVAONF_draw 2000ms linear 130ms forwards;}.CsWVAONF_26{stroke-dasharray:53 55;stroke-dashoffset:54;animation:CsWVAONF_draw 2000ms linear 136ms forwards;}.CsWVAONF_27{stroke-dasharray:53 55;stroke-dashoffset:54;animation:CsWVAONF_draw 2000ms linear 141ms forwards;}.CsWVAONF_28{stroke-dasharray:447 449;stroke-dashoffset:448;animation:CsWVAONF_draw 2000ms linear 146ms forwards;}.CsWVAONF_29{stroke-dasharray:154 156;stroke-dashoffset:155;animation:CsWVAONF_draw 2000ms linear 151ms forwards;}.CsWVAONF_30{stroke-dasharray:154 156;stroke-dashoffset:155;animation:CsWVAONF_draw 2000ms linear 157ms forwards;}.CsWVAONF_31{stroke-dasharray:229 231;stroke-dashoffset:230;animation:CsWVAONF_draw 2000ms linear 162ms forwards;}.CsWVAONF_32{stroke-dasharray:229 231;stroke-dashoffset:230;animation:CsWVAONF_draw 2000ms linear 167ms forwards;}.CsWVAONF_33{stroke-dasharray:53 55;stroke-dashoffset:54;animation:CsWVAONF_draw 2000ms linear 172ms forwards;}.CsWVAONF_34{stroke-dasharray:53 55;stroke-dashoffset:54;animation:CsWVAONF_draw 2000ms linear 178ms forwards;}.CsWVAONF_35{stroke-dasharray:53 55;stroke-dashoffset:54;animation:CsWVAONF_draw 2000ms linear 183ms forwards;}.CsWVAONF_36{stroke-dasharray:53 55;stroke-dashoffset:54;animation:CsWVAONF_draw 2000ms linear 188ms forwards;}.CsWVAONF_37{stroke-dasharray:447 449;stroke-dashoffset:448;animation:CsWVAONF_draw 2000ms linear 193ms forwards;}.CsWVAONF_38{stroke-dasharray:125 127;stroke-dashoffset:126;animation:CsWVAONF_draw 2000ms linear 198ms forwards;}.CsWVAONF_39{stroke-dasharray:255 257;stroke-dashoffset:256;animation:CsWVAONF_draw 2000ms linear 204ms forwards;}.CsWVAONF_40{stroke-dasharray:255 257;stroke-dashoffset:256;animation:CsWVAONF_draw 2000ms linear 209ms forwards;}.CsWVAONF_41{stroke-dasharray:154 156;stroke-dashoffset:155;animation:CsWVAONF_draw 2000ms linear 214ms forwards;}.CsWVAONF_42{stroke-dasharray:154 156;stroke-dashoffset:155;animation:CsWVAONF_draw 2000ms linear 219ms forwards;}.CsWVAONF_43{stroke-dasharray:117 119;stroke-dashoffset:118;animation:CsWVAONF_draw 2000ms linear 225ms forwards;}.CsWVAONF_44{stroke-dasharray:370 372;stroke-dashoffset:371;animation:CsWVAONF_draw 2000ms linear 230ms forwards;}.CsWVAONF_45{stroke-dasharray:21 23;stroke-dashoffset:22;animation:CsWVAONF_draw 2000ms linear 235ms forwards;}.CsWVAONF_46{stroke-dasharray:21 23;stroke-dashoffset:22;animation:CsWVAONF_draw 2000ms linear 240ms forwards;}.CsWVAONF_47{stroke-dasharray:21 23;stroke-dashoffset:22;animation:CsWVAONF_draw 2000ms linear 246ms forwards;}.CsWVAONF_48{stroke-dasharray:21 23;stroke-dashoffset:22;animation:CsWVAONF_draw 2000ms linear 251ms forwards;}.CsWVAONF_49{stroke-dasharray:21 23;stroke-dashoffset:22;animation:CsWVAONF_draw 2000ms linear 256ms forwards;}.CsWVAONF_50{stroke-dasharray:21 23;stroke-dashoffset:22;animation:CsWVAONF_draw 2000ms linear 261ms forwards;}.CsWVAONF_51{stroke-dasharray:255 257;stroke-dashoffset:256;animation:CsWVAONF_draw 2000ms linear 267ms forwards;}.CsWVAONF_52{stroke-dasharray:255 257;stroke-dashoffset:256;animation:CsWVAONF_draw 2000ms linear 272ms forwards;}.CsWVAONF_53{stroke-dasharray:154 156;stroke-dashoffset:155;animation:CsWVAONF_draw 2000ms linear 277ms forwards;}.CsWVAONF_54{stroke-dasharray:154 156;stroke-dashoffset:155;animation:CsWVAONF_draw 2000ms linear 282ms forwards;}.CsWVAONF_55{stroke-dasharray:117 119;stroke-dashoffset:118;animation:CsWVAONF_draw 2000ms linear 287ms forwards;}.CsWVAONF_56{stroke-dasharray:370 372;stroke-dashoffset:371;animation:CsWVAONF_draw 2000ms linear 293ms forwards;}.CsWVAONF_57{stroke-dasharray:21 23;stroke-dashoffset:22;animation:CsWVAONF_draw 2000ms linear 298ms forwards;}.CsWVAONF_58{stroke-dasharray:21 23;stroke-dashoffset:22;animation:CsWVAONF_draw 2000ms linear 303ms forwards;}.CsWVAONF_59{stroke-dasharray:21 23;stroke-dashoffset:22;animation:CsWVAONF_draw 2000ms linear 308ms forwards;}.CsWVAONF_60{stroke-dasharray:21 23;stroke-dashoffset:22;animation:CsWVAONF_draw 2000ms linear 314ms forwards;}.CsWVAONF_61{stroke-dasharray:21 23;stroke-dashoffset:22;animation:CsWVAONF_draw 2000ms linear 319ms forwards;}.CsWVAONF_62{stroke-dasharray:21 23;stroke-dashoffset:22;animation:CsWVAONF_draw 2000ms linear 324ms forwards;}.CsWVAONF_63{stroke-dasharray:255 257;stroke-dashoffset:256;animation:CsWVAONF_draw 2000ms linear 329ms forwards;}.CsWVAONF_64{stroke-dasharray:255 257;stroke-dashoffset:256;animation:CsWVAONF_draw 2000ms linear 335ms forwards;}.CsWVAONF_65{stroke-dasharray:154 156;stroke-dashoffset:155;animation:CsWVAONF_draw 2000ms linear 340ms forwards;}.CsWVAONF_66{stroke-dasharray:154 156;stroke-dashoffset:155;animation:CsWVAONF_draw 2000ms linear 345ms forwards;}.CsWVAONF_67{stroke-dasharray:185 187;stroke-dashoffset:186;animation:CsWVAONF_draw 2000ms linear 350ms forwards;}.CsWVAONF_68{stroke-dasharray:185 187;stroke-dashoffset:186;animation:CsWVAONF_draw 2000ms linear 356ms forwards;}.CsWVAONF_69{stroke-dasharray:402 404;stroke-dashoffset:403;animation:CsWVAONF_draw 2000ms linear 361ms forwards;}.CsWVAONF_70{stroke-dasharray:21 23;stroke-dashoffset:22;animation:CsWVAONF_draw 2000ms linear 366ms forwards;}.CsWVAONF_71{stroke-dasharray:21 23;stroke-dashoffset:22;animation:CsWVAONF_draw 2000ms linear 371ms forwards;}.CsWVAONF_72{stroke-dasharray:21 23;stroke-dashoffset:22;animation:CsWVAONF_draw 2000ms linear 376ms forwards;}.CsWVAONF_73{stroke-dasharray:255 257;stroke-dashoffset:256;animation:CsWVAONF_draw 2000ms linear 382ms forwards;}.CsWVAONF_74{stroke-dasharray:255 257;stroke-dashoffset:256;animation:CsWVAONF_draw 2000ms linear 387ms forwards;}.CsWVAONF_75{stroke-dasharray:154 156;stroke-dashoffset:155;animation:CsWVAONF_draw 2000ms linear 392ms forwards;}.CsWVAONF_76{stroke-dasharray:154 156;stroke-dashoffset:155;animation:CsWVAONF_draw 2000ms linear 397ms forwards;}.CsWVAONF_77{stroke-dasharray:185 187;stroke-dashoffset:186;animation:CsWVAONF_draw 2000ms linear 403ms forwards;}.CsWVAONF_78{stroke-dasharray:185 187;stroke-dashoffset:186;animation:CsWVAONF_draw 2000ms linear 408ms forwards;}.CsWVAONF_79{stroke-dasharray:84 86;stroke-dashoffset:85;animation:CsWVAONF_draw 2000ms linear 413ms forwards;}.CsWVAONF_80{stroke-dasharray:21 23;stroke-dashoffset:22;animation:CsWVAONF_draw 2000ms linear 418ms forwards;}.CsWVAONF_81{stroke-dasharray:21 23;stroke-dashoffset:22;animation:CsWVAONF_draw 2000ms linear 424ms forwards;}.CsWVAONF_82{stroke-dasharray:255 257;stroke-dashoffset:256;animation:CsWVAONF_draw 2000ms linear 429ms forwards;}.CsWVAONF_83{stroke-dasharray:255 257;stroke-dashoffset:256;animation:CsWVAONF_draw 2000ms linear 434ms forwards;}.CsWVAONF_84{stroke-dasharray:154 156;stroke-dashoffset:155;animation:CsWVAONF_draw 2000ms linear 439ms forwards;}.CsWVAONF_85{stroke-dasharray:154 156;stroke-dashoffset:155;animation:CsWVAONF_draw 2000ms linear 445ms forwards;}.CsWVAONF_86{stroke-dasharray:21 23;stroke-dashoffset:22;animation:CsWVAONF_draw 2000ms linear 450ms forwards;}.CsWVAONF_87{stroke-dasharray:21 23;stroke-dashoffset:22;animation:CsWVAONF_draw 2000ms linear 455ms forwards;}.CsWVAONF_88{stroke-dasharray:21 23;stroke-dashoffset:22;animation:CsWVAONF_draw 2000ms linear 460ms forwards;}.CsWVAONF_89{stroke-dasharray:21 23;stroke-dashoffset:22;animation:CsWVAONF_draw 2000ms linear 465ms forwards;}.CsWVAONF_90{stroke-dasharray:21 23;stroke-dashoffset:22;animation:CsWVAONF_draw 2000ms linear 471ms forwards;}.CsWVAONF_91{stroke-dasharray:21 23;stroke-dashoffset:22;animation:CsWVAONF_draw 2000ms linear 476ms forwards;}.CsWVAONF_92{stroke-dasharray:185 187;stroke-dashoffset:186;animation:CsWVAONF_draw 2000ms linear 481ms forwards;}.CsWVAONF_93{stroke-dasharray:185 187;stroke-dashoffset:186;animation:CsWVAONF_draw 2000ms linear 486ms forwards;}.CsWVAONF_94{stroke-dasharray:124 126;stroke-dashoffset:125;animation:CsWVAONF_draw 2000ms linear 492ms forwards;}.CsWVAONF_95{stroke-dasharray:255 257;stroke-dashoffset:256;animation:CsWVAONF_draw 2000ms linear 497ms forwards;}.CsWVAONF_96{stroke-dasharray:255 257;stroke-dashoffset:256;animation:CsWVAONF_draw 2000ms linear 502ms forwards;}.CsWVAONF_97{stroke-dasharray:154 156;stroke-dashoffset:155;animation:CsWVAONF_draw 2000ms linear 507ms forwards;}.CsWVAONF_98{stroke-dasharray:154 156;stroke-dashoffset:155;animation:CsWVAONF_draw 2000ms linear 513ms forwards;}.CsWVAONF_99{stroke-dasharray:21 23;stroke-dashoffset:22;animation:CsWVAONF_draw 2000ms linear 518ms forwards;}.CsWVAONF_100{stroke-dasharray:21 23;stroke-dashoffset:22;animation:CsWVAONF_draw 2000ms linear 523ms forwards;}.CsWVAONF_101{stroke-dasharray:21 23;stroke-dashoffset:22;animation:CsWVAONF_draw 2000ms linear 528ms forwards;}.CsWVAONF_102{stroke-dasharray:21 23;stroke-dashoffset:22;animation:CsWVAONF_draw 2000ms linear 534ms forwards;}.CsWVAONF_103{stroke-dasharray:21 23;stroke-dashoffset:22;animation:CsWVAONF_draw 2000ms linear 539ms forwards;}.CsWVAONF_104{stroke-dasharray:21 23;stroke-dashoffset:22;animation:CsWVAONF_draw 2000ms linear 544ms forwards;}.CsWVAONF_105{stroke-dasharray:185 187;stroke-dashoffset:186;animation:CsWVAONF_draw 2000ms linear 549ms forwards;}.CsWVAONF_106{stroke-dasharray:185 187;stroke-dashoffset:186;animation:CsWVAONF_draw 2000ms linear 554ms forwards;}.CsWVAONF_107{stroke-dasharray:124 126;stroke-dashoffset:125;animation:CsWVAONF_draw 2000ms linear 560ms forwards;}.CsWVAONF_108{stroke-dasharray:255 257;stroke-dashoffset:256;animation:CsWVAONF_draw 2000ms linear 565ms forwards;}.CsWVAONF_109{stroke-dasharray:255 257;stroke-dashoffset:256;animation:CsWVAONF_draw 2000ms linear 570ms forwards;}.CsWVAONF_110{stroke-dasharray:32 34;stroke-dashoffset:33;animation:CsWVAONF_draw 2000ms linear 575ms forwards;}.CsWVAONF_111{stroke-dasharray:32 34;stroke-dashoffset:33;animation:CsWVAONF_draw 2000ms linear 581ms forwards;}.CsWVAONF_112{stroke-dasharray:141 143;stroke-dashoffset:142;animation:CsWVAONF_draw 2000ms linear 586ms forwards;}.CsWVAONF_113{stroke-dasharray:83 85;stroke-dashoffset:84;animation:CsWVAONF_draw 2000ms linear 591ms forwards;}.CsWVAONF_114{stroke-dasharray:185 187;stroke-dashoffset:186;animation:CsWVAONF_draw 2000ms linear 596ms forwards;}.CsWVAONF_115{stroke-dasharray:154 156;stroke-dashoffset:155;animation:CsWVAONF_draw 2000ms linear 602ms forwards;}.CsWVAONF_116{stroke-dasharray:154 156;stroke-dashoffset:155;animation:CsWVAONF_draw 2000ms linear 607ms forwards;}.CsWVAONF_117{stroke-dasharray:21 23;stroke-dashoffset:22;animation:CsWVAONF_draw 2000ms linear 612ms forwards;}.CsWVAONF_118{stroke-dasharray:21 23;stroke-dashoffset:22;animation:CsWVAONF_draw 2000ms linear 617ms forwards;}.CsWVAONF_119{stroke-dasharray:21 23;stroke-dashoffset:22;animation:CsWVAONF_draw 2000ms linear 623ms forwards;}.CsWVAONF_120{stroke-dasharray:21 23;stroke-dashoffset:22;animation:CsWVAONF_draw 2000ms linear 628ms forwards;}.CsWVAONF_121{stroke-dasharray:21 23;stroke-dashoffset:22;animation:CsWVAONF_draw 2000ms linear 633ms forwards;}.CsWVAONF_122{stroke-dasharray:21 23;stroke-dashoffset:22;animation:CsWVAONF_draw 2000ms linear 638ms forwards;}.CsWVAONF_123{stroke-dasharray:255 257;stroke-dashoffset:256;animation:CsWVAONF_draw 2000ms linear 643ms forwards;}.CsWVAONF_124{stroke-dasharray:255 257;stroke-dashoffset:256;animation:CsWVAONF_draw 2000ms linear 649ms forwards;}.CsWVAONF_125{stroke-dasharray:32 34;stroke-dashoffset:33;animation:CsWVAONF_draw 2000ms linear 654ms forwards;}.CsWVAONF_126{stroke-dasharray:32 34;stroke-dashoffset:33;animation:CsWVAONF_draw 2000ms linear 659ms forwards;}.CsWVAONF_127{stroke-dasharray:141 143;stroke-dashoffset:142;animation:CsWVAONF_draw 2000ms linear 664ms forwards;}.CsWVAONF_128{stroke-dasharray:83 85;stroke-dashoffset:84;animation:CsWVAONF_draw 2000ms linear 670ms forwards;}.CsWVAONF_129{stroke-dasharray:185 187;stroke-dashoffset:186;animation:CsWVAONF_draw 2000ms linear 675ms forwards;}.CsWVAONF_130{stroke-dasharray:154 156;stroke-dashoffset:155;animation:CsWVAONF_draw 2000ms linear 680ms forwards;}.CsWVAONF_131{stroke-dasharray:154 156;stroke-dashoffset:155;animation:CsWVAONF_draw 2000ms linear 685ms forwards;}.CsWVAONF_132{stroke-dasharray:21 23;stroke-dashoffset:22;animation:CsWVAONF_draw 2000ms linear 691ms forwards;}.CsWVAONF_133{stroke-dasharray:21 23;stroke-dashoffset:22;animation:CsWVAONF_draw 2000ms linear 696ms forwards;}.CsWVAONF_134{stroke-dasharray:21 23;stroke-dashoffset:22;animation:CsWVAONF_draw 2000ms linear 701ms forwards;}.CsWVAONF_135{stroke-dasharray:21 23;stroke-dashoffset:22;animation:CsWVAONF_draw 2000ms linear 706ms forwards;}.CsWVAONF_136{stroke-dasharray:21 23;stroke-dashoffset:22;animation:CsWVAONF_draw 2000ms linear 712ms forwards;}.CsWVAONF_137{stroke-dasharray:21 23;stroke-dashoffset:22;animation:CsWVAONF_draw 2000ms linear 717ms forwards;}.CsWVAONF_138{stroke-dasharray:255 257;stroke-dashoffset:256;animation:CsWVAONF_draw 2000ms linear 722ms forwards;}.CsWVAONF_139{stroke-dasharray:255 257;stroke-dashoffset:256;animation:CsWVAONF_draw 2000ms linear 727ms forwards;}.CsWVAONF_140{stroke-dasharray:154 156;stroke-dashoffset:155;animation:CsWVAONF_draw 2000ms linear 732ms forwards;}.CsWVAONF_141{stroke-dasharray:154 156;stroke-dashoffset:155;animation:CsWVAONF_draw 2000ms linear 738ms forwards;}.CsWVAONF_142{stroke-dasharray:84 86;stroke-dashoffset:85;animation:CsWVAONF_draw 2000ms linear 743ms forwards;}.CsWVAONF_143{stroke-dasharray:84 86;stroke-dashoffset:85;animation:CsWVAONF_draw 2000ms linear 748ms forwards;}.CsWVAONF_144{stroke-dasharray:27 29;stroke-dashoffset:28;animation:CsWVAONF_draw 2000ms linear 753ms forwards;}.CsWVAONF_145{stroke-dasharray:44 46;stroke-dashoffset:45;animation:CsWVAONF_draw 2000ms linear 759ms forwards;}.CsWVAONF_146{stroke-dasharray:255 257;stroke-dashoffset:256;animation:CsWVAONF_draw 2000ms linear 764ms forwards;}.CsWVAONF_147{stroke-dasharray:255 257;stroke-dashoffset:256;animation:CsWVAONF_draw 2000ms linear 769ms forwards;}.CsWVAONF_148{stroke-dasharray:154 156;stroke-dashoffset:155;animation:CsWVAONF_draw 2000ms linear 774ms forwards;}.CsWVAONF_149{stroke-dasharray:154 156;stroke-dashoffset:155;animation:CsWVAONF_draw 2000ms linear 780ms forwards;}.CsWVAONF_150{stroke-dasharray:84 86;stroke-dashoffset:85;animation:CsWVAONF_draw 2000ms linear 785ms forwards;}.CsWVAONF_151{stroke-dasharray:84 86;stroke-dashoffset:85;animation:CsWVAONF_draw 2000ms linear 790ms forwards;}.CsWVAONF_152{stroke-dasharray:27 29;stroke-dashoffset:28;animation:CsWVAONF_draw 2000ms linear 795ms forwards;}.CsWVAONF_153{stroke-dasharray:44 46;stroke-dashoffset:45;animation:CsWVAONF_draw 2000ms linear 801ms forwards;}.CsWVAONF_154{stroke-dasharray:154 156;stroke-dashoffset:155;animation:CsWVAONF_draw 2000ms linear 806ms forwards;}.CsWVAONF_155{stroke-dasharray:154 156;stroke-dashoffset:155;animation:CsWVAONF_draw 2000ms linear 811ms forwards;}.CsWVAONF_156{stroke-dasharray:229 231;stroke-dashoffset:230;animation:CsWVAONF_draw 2000ms linear 816ms forwards;}.CsWVAONF_157{stroke-dasharray:229 231;stroke-dashoffset:230;animation:CsWVAONF_draw 2000ms linear 821ms forwards;}.CsWVAONF_158{stroke-dasharray:181 183;stroke-dashoffset:182;animation:CsWVAONF_draw 2000ms linear 827ms forwards;}.CsWVAONF_159{stroke-dasharray:21 23;stroke-dashoffset:22;animation:CsWVAONF_draw 2000ms linear 832ms forwards;}.CsWVAONF_160{stroke-dasharray:21 23;stroke-dashoffset:22;animation:CsWVAONF_draw 2000ms linear 837ms forwards;}.CsWVAONF_161{stroke-dasharray:21 23;stroke-dashoffset:22;animation:CsWVAONF_draw 2000ms linear 842ms forwards;}.CsWVAONF_162{stroke-dasharray:21 23;stroke-dashoffset:22;animation:CsWVAONF_draw 2000ms linear 848ms forwards;}.CsWVAONF_163{stroke-dasharray:21 23;stroke-dashoffset:22;animation:CsWVAONF_draw 2000ms linear 853ms forwards;}.CsWVAONF_164{stroke-dasharray:21 23;stroke-dashoffset:22;animation:CsWVAONF_draw 2000ms linear 858ms forwards;}.CsWVAONF_165{stroke-dasharray:38 40;stroke-dashoffset:39;animation:CsWVAONF_draw 2000ms linear 863ms forwards;}.CsWVAONF_166{stroke-dasharray:38 40;stroke-dashoffset:39;animation:CsWVAONF_draw 2000ms linear 869ms forwards;}.CsWVAONF_167{stroke-dasharray:38 40;stroke-dashoffset:39;animation:CsWVAONF_draw 2000ms linear 874ms forwards;}.CsWVAONF_168{stroke-dasharray:38 40;stroke-dashoffset:39;animation:CsWVAONF_draw 2000ms linear 879ms forwards;}.CsWVAONF_169{stroke-dasharray:38 40;stroke-dashoffset:39;animation:CsWVAONF_draw 2000ms linear 884ms forwards;}.CsWVAONF_170{stroke-dasharray:117 119;stroke-dashoffset:118;animation:CsWVAONF_draw 2000ms linear 890ms forwards;}.CsWVAONF_171{stroke-dasharray:26 28;stroke-dashoffset:27;animation:CsWVAONF_draw 2000ms linear 895ms forwards;}.CsWVAONF_172{stroke-dasharray:26 28;stroke-dashoffset:27;animation:CsWVAONF_draw 2000ms linear 900ms forwards;}.CsWVAONF_173{stroke-dasharray:154 156;stroke-dashoffset:155;animation:CsWVAONF_draw 2000ms linear 905ms forwards;}.CsWVAONF_174{stroke-dasharray:154 156;stroke-dashoffset:155;animation:CsWVAONF_draw 2000ms linear 910ms forwards;}.CsWVAONF_175{stroke-dasharray:229 231;stroke-dashoffset:230;animation:CsWVAONF_draw 2000ms linear 916ms forwards;}.CsWVAONF_176{stroke-dasharray:229 231;stroke-dashoffset:230;animation:CsWVAONF_draw 2000ms linear 921ms forwards;}.CsWVAONF_177{stroke-dasharray:181 183;stroke-dashoffset:182;animation:CsWVAONF_draw 2000ms linear 926ms forwards;}.CsWVAONF_178{stroke-dasharray:21 23;stroke-dashoffset:22;animation:CsWVAONF_draw 2000ms linear 931ms forwards;}.CsWVAONF_179{stroke-dasharray:21 23;stroke-dashoffset:22;animation:CsWVAONF_draw 2000ms linear 937ms forwards;}.CsWVAONF_180{stroke-dasharray:21 23;stroke-dashoffset:22;animation:CsWVAONF_draw 2000ms linear 942ms forwards;}.CsWVAONF_181{stroke-dasharray:21 23;stroke-dashoffset:22;animation:CsWVAONF_draw 2000ms linear 947ms forwards;}.CsWVAONF_182{stroke-dasharray:21 23;stroke-dashoffset:22;animation:CsWVAONF_draw 2000ms linear 952ms forwards;}.CsWVAONF_183{stroke-dasharray:21 23;stroke-dashoffset:22;animation:CsWVAONF_draw 2000ms linear 958ms forwards;}.CsWVAONF_184{stroke-dasharray:38 40;stroke-dashoffset:39;animation:CsWVAONF_draw 2000ms linear 963ms forwards;}.CsWVAONF_185{stroke-dasharray:38 40;stroke-dashoffset:39;animation:CsWVAONF_draw 2000ms linear 968ms forwards;}.CsWVAONF_186{stroke-dasharray:38 40;stroke-dashoffset:39;animation:CsWVAONF_draw 2000ms linear 973ms forwards;}.CsWVAONF_187{stroke-dasharray:38 40;stroke-dashoffset:39;animation:CsWVAONF_draw 2000ms linear 979ms forwards;}.CsWVAONF_188{stroke-dasharray:38 40;stroke-dashoffset:39;animation:CsWVAONF_draw 2000ms linear 984ms forwards;}.CsWVAONF_189{stroke-dasharray:117 119;stroke-dashoffset:118;animation:CsWVAONF_draw 2000ms linear 989ms forwards;}.CsWVAONF_190{stroke-dasharray:26 28;stroke-dashoffset:27;animation:CsWVAONF_draw 2000ms linear 994ms forwards;}.CsWVAONF_191{stroke-dasharray:26 28;stroke-dashoffset:27;animation:CsWVAONF_draw 2000ms linear 1000ms forwards;}@keyframes CsWVAONF_draw{100%{stroke-dashoffset:0;}}@keyframes CsWVAONF_fade{0%{stroke-opacity:1;}94.44444444444444%{stroke-opacity:1;}100%{stroke-opacity:0;}}</style></svg>